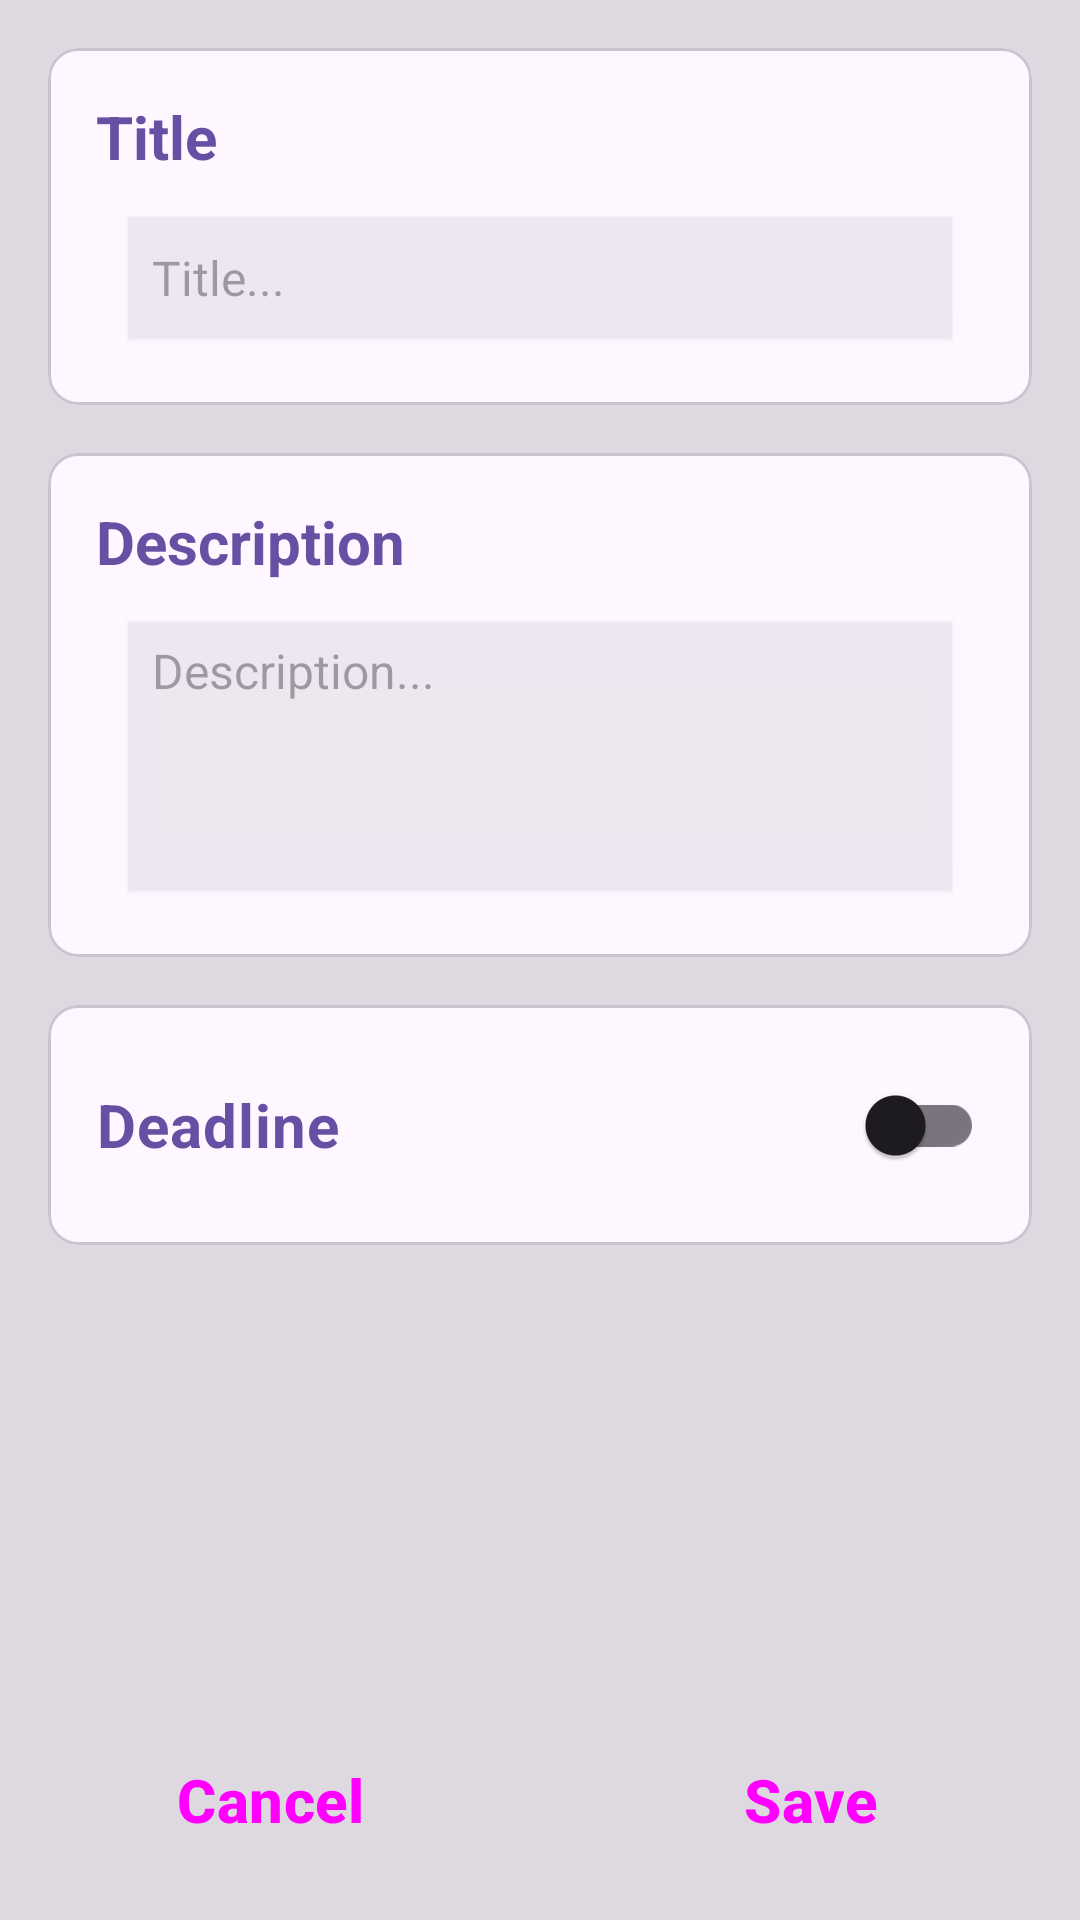

Reconstruct the res/layout file that produces this screen, plus the resources it refers to.
<!-- AndroidManifest.xml: application theme Theme.SimpleDo -->
<!-- res/layout/new_task_fragment.xml -->
<?xml version="1.0" encoding="utf-8"?>
<androidx.constraintlayout.widget.ConstraintLayout xmlns:android="http://schemas.android.com/apk/res/android"
    xmlns:app="http://schemas.android.com/apk/res-auto"
    xmlns:tools="http://schemas.android.com/tools"
    android:layout_width="match_parent"
    android:layout_height="match_parent"
    android:background="?attr/colorSurfaceDim"
    tools:context=".NewTaskFragment">

    <ScrollView
        android:layout_width="match_parent"
        android:layout_height="0dp"
        android:layout_marginTop="16dp"
        android:layout_marginBottom="16dp"
        app:layout_constraintBottom_toTopOf="@+id/newTaskQuit"
        app:layout_constraintEnd_toEndOf="parent"
        app:layout_constraintStart_toStartOf="parent"
        app:layout_constraintTop_toTopOf="parent">

        <androidx.constraintlayout.widget.ConstraintLayout
            android:layout_width="match_parent"
            android:layout_height="wrap_content"
            android:paddingHorizontal="16dp">

            <com.google.android.material.card.MaterialCardView
                android:id="@+id/materialCardView2"
                android:layout_width="match_parent"
                android:layout_height="wrap_content"
                app:cardBackgroundColor="?attr/colorSurface"
                app:cardCornerRadius="10dp"
                app:layout_constraintEnd_toEndOf="parent"
                app:layout_constraintStart_toStartOf="parent"
                app:layout_constraintTop_toTopOf="parent"
                app:strokeWidth="1dp">

                <LinearLayout
                    android:layout_width="match_parent"
                    android:layout_height="wrap_content"
                    android:orientation="vertical"
                    android:padding="16dp">


                    <TextView
                        android:id="@+id/newTaskTitle"
                        android:layout_width="match_parent"
                        android:layout_height="wrap_content"
                        android:text="@string/new_task_title"
                        android:textColor="?attr/colorPrimary"
                        android:textSize="20sp"
                        android:textStyle="bold" />

                    <EditText
                        android:id="@+id/newTaskTitleEdit"
                        android:layout_width="match_parent"
                        android:layout_height="wrap_content"
                        android:layout_marginLeft="8dp"
                        android:layout_marginTop="12dp"
                        android:layout_marginRight="8dp"
                        android:autoSizeMaxTextSize="10dp"
                        android:background="@android:drawable/edit_text"
                        android:backgroundTint="?attr/colorSurfaceContainerHigh"
                        android:ems="10"
                        android:hint="@string/new_task_title_edit"
                        android:importantForAutofill="no"
                        android:inputType="text"
                        android:maxLength="32"
                        android:singleLine="true"
                        android:textColor="?attr/colorSecondary"
                        android:textSize="16sp" />
                </LinearLayout>

            </com.google.android.material.card.MaterialCardView>

            <com.google.android.material.card.MaterialCardView
                android:id="@+id/materialCardView3"
                android:layout_width="match_parent"
                android:layout_height="wrap_content"
                android:layout_marginVertical="16dp"
                app:cardBackgroundColor="?attr/colorSurface"
                app:cardCornerRadius="10dp"
                app:layout_constraintEnd_toEndOf="@+id/materialCardView2"
                app:layout_constraintStart_toStartOf="@+id/materialCardView2"
                app:layout_constraintTop_toBottomOf="@+id/materialCardView2"
                app:strokeWidth="1dp">

                <LinearLayout
                    android:layout_width="match_parent"
                    android:layout_height="match_parent"
                    android:orientation="vertical"
                    android:padding="16dp">


                    <TextView
                        android:id="@+id/newTaskDescription"
                        android:layout_width="match_parent"
                        android:layout_height="wrap_content"
                        android:text="@string/new_task_description"
                        android:textColor="?attr/colorPrimary"
                        android:textSize="20sp"
                        android:textStyle="bold" />

                    <EditText
                        android:id="@+id/newTaskDescriptionEdit"
                        android:layout_width="match_parent"
                        android:layout_height="match_parent"
                        android:layout_marginLeft="8dp"
                        android:layout_marginTop="12dp"
                        android:layout_marginRight="8dp"
                        android:background="@android:drawable/edit_text"
                        android:backgroundTint="?attr/colorSurfaceContainerHigh"
                        android:ems="10"
                        android:gravity="start"
                        android:hint="@string/new_task_description_edit"
                        android:importantForAutofill="no"
                        android:inputType="text|textLongMessage|textMultiLine"
                        android:minLines="4"
                        android:textColor="?attr/colorSecondary"
                        android:textSize="16sp" />
                </LinearLayout>

            </com.google.android.material.card.MaterialCardView>

            <com.google.android.material.card.MaterialCardView
                android:layout_width="match_parent"
                android:layout_height="wrap_content"
                android:layout_marginVertical="16dp"
                app:cardBackgroundColor="?attr/colorSurface"
                app:cardCornerRadius="10dp"
                app:layout_constraintEnd_toEndOf="@+id/materialCardView3"
                app:layout_constraintStart_toStartOf="@+id/materialCardView3"
                app:layout_constraintTop_toBottomOf="@+id/materialCardView3"
                app:strokeWidth="1dp">

                <LinearLayout
                    android:layout_width="match_parent"
                    android:layout_height="wrap_content"
                    android:orientation="vertical"
                    android:padding="16dp">


                    <androidx.appcompat.widget.SwitchCompat
                        android:id="@+id/newTaskDeadlineSwitch"
                        android:layout_width="match_parent"
                        android:layout_height="match_parent"
                        android:text="@string/new_task_deadline"
                        android:textColor="?attr/colorPrimary"
                        android:textSize="20sp"
                        android:textStyle="bold" />

                    <LinearLayout
                        android:id="@+id/newTaskDeadlineContainer"
                        android:layout_width="match_parent"
                        android:layout_height="match_parent"
                        android:orientation="vertical"
                        android:padding="8dp"
                        android:visibility="gone"
                        tools:visibility="visible">

                        <Button
                            android:id="@+id/newTaskDeadlineDate"
                            android:layout_width="match_parent"
                            android:layout_height="wrap_content"
                            android:backgroundTint="?attr/colorSurfaceContainerHigh"
                            android:gravity="start|center_vertical"
                            android:paddingHorizontal="8dp"
                            android:textColor="?attr/colorSecondary"
                            android:textSize="16sp"
                            app:cornerRadius="2dp"
                            tools:text="So., 16. Nov. 2024" />

                        <Button
                            android:id="@+id/newTaskDeadlineTime"
                            android:layout_width="match_parent"
                            android:layout_height="wrap_content"
                            android:backgroundTint="?attr/colorSurfaceContainerHigh"
                            android:gravity="start|center_vertical"
                            android:paddingHorizontal="8dp"
                            android:textColor="?attr/colorSecondary"
                            android:textSize="16sp"
                            app:cornerRadius="2dp"
                            tools:text="16:45" />

                        <androidx.appcompat.widget.SwitchCompat
                            android:id="@+id/newTaskDeadlineMessagesSwitch"
                            android:layout_width="match_parent"
                            android:layout_height="wrap_content"
                            android:paddingTop="8dp"
                            android:text="@string/new_task_deadline_message"
                            android:textSize="16sp" />

                    </LinearLayout>

                </LinearLayout>

            </com.google.android.material.card.MaterialCardView>

        </androidx.constraintlayout.widget.ConstraintLayout>
    </ScrollView>

    <Button
        android:id="@+id/newTaskQuit"
        style="@style/Widget.Material3.Button.OutlinedButton"
        android:layout_width="wrap_content"
        android:layout_height="wrap_content"
        android:layout_marginBottom="16dp"
        android:backgroundTint="?attr/colorTertiaryContainer"
        android:minEms="6"
        android:text="@string/action_cancel"
        android:textSize="20sp"
        android:textStyle="bold"
        app:layout_constraintBottom_toBottomOf="parent"
        app:layout_constraintEnd_toStartOf="@+id/guideline"
        app:layout_constraintStart_toStartOf="parent"
        app:strokeColor="?attr/colorPrimary"
        app:strokeWidth="2dp" />

    <androidx.constraintlayout.widget.Guideline
        android:id="@+id/guideline"
        android:layout_width="wrap_content"
        android:layout_height="wrap_content"
        android:orientation="vertical"
        app:layout_constraintGuide_percent="0.5" />

    <Button
        android:id="@+id/newTaskSave"
        style="@style/Widget.Material3.Button.OutlinedButton"
        android:layout_width="wrap_content"
        android:layout_height="wrap_content"
        android:layout_marginBottom="16dp"
        android:backgroundTint="?attr/colorSurfaceContainerHighest"
        android:minEms="6"
        android:text="@string/action_save"
        android:textSize="20sp"
        android:textStyle="bold"
        app:layout_constraintBottom_toBottomOf="parent"
        app:layout_constraintEnd_toEndOf="parent"
        app:layout_constraintStart_toStartOf="@+id/guideline"
        app:strokeColor="?attr/colorPrimary"
        app:strokeWidth="2dp" />

</androidx.constraintlayout.widget.ConstraintLayout>
<!-- resources referenced by this layout -->
<resources>
  <string name="action_cancel">Cancel</string>
  <string name="action_save">Save</string>
  <string name="new_task_deadline">Deadline</string>
  <string name="new_task_deadline_message">Message</string>
  <string name="new_task_description">Description</string>
  <string name="new_task_description_edit">Description...</string>
  <string name="new_task_title">Title</string>
  <string name="new_task_title_edit">Title...</string>
  <style name="Theme.SimpleDo" parent="Base.Theme.SimpleDo" />
  <style name="Base.Theme.SimpleDo" parent="Theme.Material3.DayNight.NoActionBar">
          
          
      </style>
</resources>
